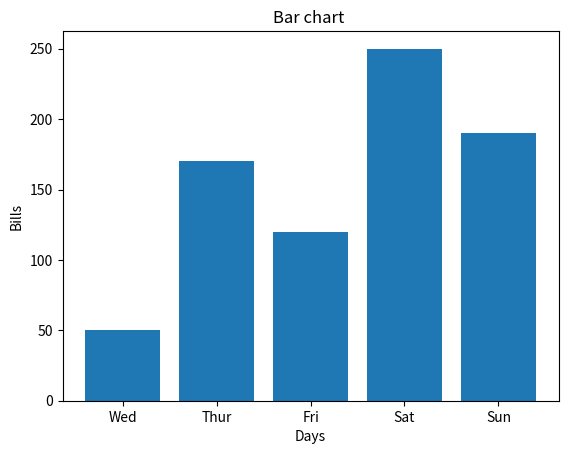

Write the Python code that produced this figure.
import matplotlib.pyplot as plt

x = ['Wed','Thur','Fri','Sat','Sun'] 
y = [50,170,120,250,190]

plt.bar(x,y)
plt.title("Bar chart ")
plt.xlabel("Days")
plt.ylabel("Bills")

plt.show()
